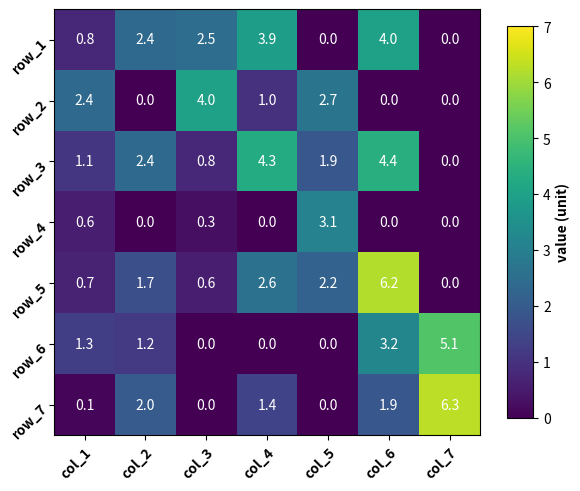

Recreate this plot in Python.
import matplotlib.pyplot as plt
import numpy as np
import math
from matplotlib.colors import LinearSegmentedColormap

def plot_heat_map(data):

    # 获取行列数
    rows, cols = data.shape

    # 获取最大值和最小值
    max_value = np.max(data)
    min_value = np.min(data)

    # 动态生成行列名称
    row_names = [f"row_{i+1}" for i in range(rows)]
    col_names = [f"col_{i+1}" for i in range(cols)]

    # 生成图形对象 fig 和 子图对象 ax，使用约束布局避免重叠
    fig, ax = plt.subplots(constrained_layout=True)
    # 设置坐标轴比例
    ax.set_aspect(aspect=1.0)
    
    # 定义自定义 colormap
    colors = ["darkviolet", "darkblue", "green", "lime"]
    custom_cmap = LinearSegmentedColormap.from_list("custom_cmap", colors)

    # 设置坐标轴范围
    im = ax.imshow(data, vmin=math.floor(min_value), vmax=math.ceil(max_value), cmap="viridis")
    # im = ax.imshow(data, vmin=math.floor(min_value), vmax=math.ceil(max_value), cmap=custom_cmap)

    # X轴 和 Y轴 上的标签文字
    ax.set_xticks(np.arange(len(col_names)), labels=col_names, fontweight="bold")
    ax.set_yticks(np.arange(len(row_names)), labels=row_names, fontweight="bold")

    # 添加文字注释
    for i in range(len(row_names)):
        for j in range(len(col_names)):
            text = ax.text(j, i, data[i, j], ha="center", va="center", color="w")

    # 旋转X轴标签文字
    plt.setp(ax.get_xticklabels(), rotation=45, ha="right", rotation_mode="anchor")
    # 旋转Y轴标签文字
    plt.setp(ax.get_yticklabels(), rotation=45, ha="right", rotation_mode="anchor")

    # 添加颜色条
    cbar = fig.colorbar(im, ax=ax, shrink=0.92, aspect=15)
    # 设置颜色条标签
    cbar.set_label("value (unit)", fontweight="bold")

    # 保存图片
    # plt.savefig('./热度图.png', dpi=600)
    # 显示图片
    plt.show()

if __name__ == "__main__":

    # 示例调用
    data = np.array(
        [
            [0.8, 2.4, 2.5, 3.9, 0.0, 4.0, 0.0],
            [2.4, 0.0, 4.0, 1.0, 2.7, 0.0, 0.0],
            [1.1, 2.4, 0.8, 4.3, 1.9, 4.4, 0.0],
            [0.6, 0.0, 0.3, 0.0, 3.1, 0.0, 0.0],
            [0.7, 1.7, 0.6, 2.6, 2.2, 6.2, 0.0],
            [1.3, 1.2, 0.0, 0.0, 0.0, 3.2, 5.1],
            [0.1, 2.0, 0.0, 1.4, 0.0, 1.9, 6.3],
        ]
    )

    plot_heat_map(data)